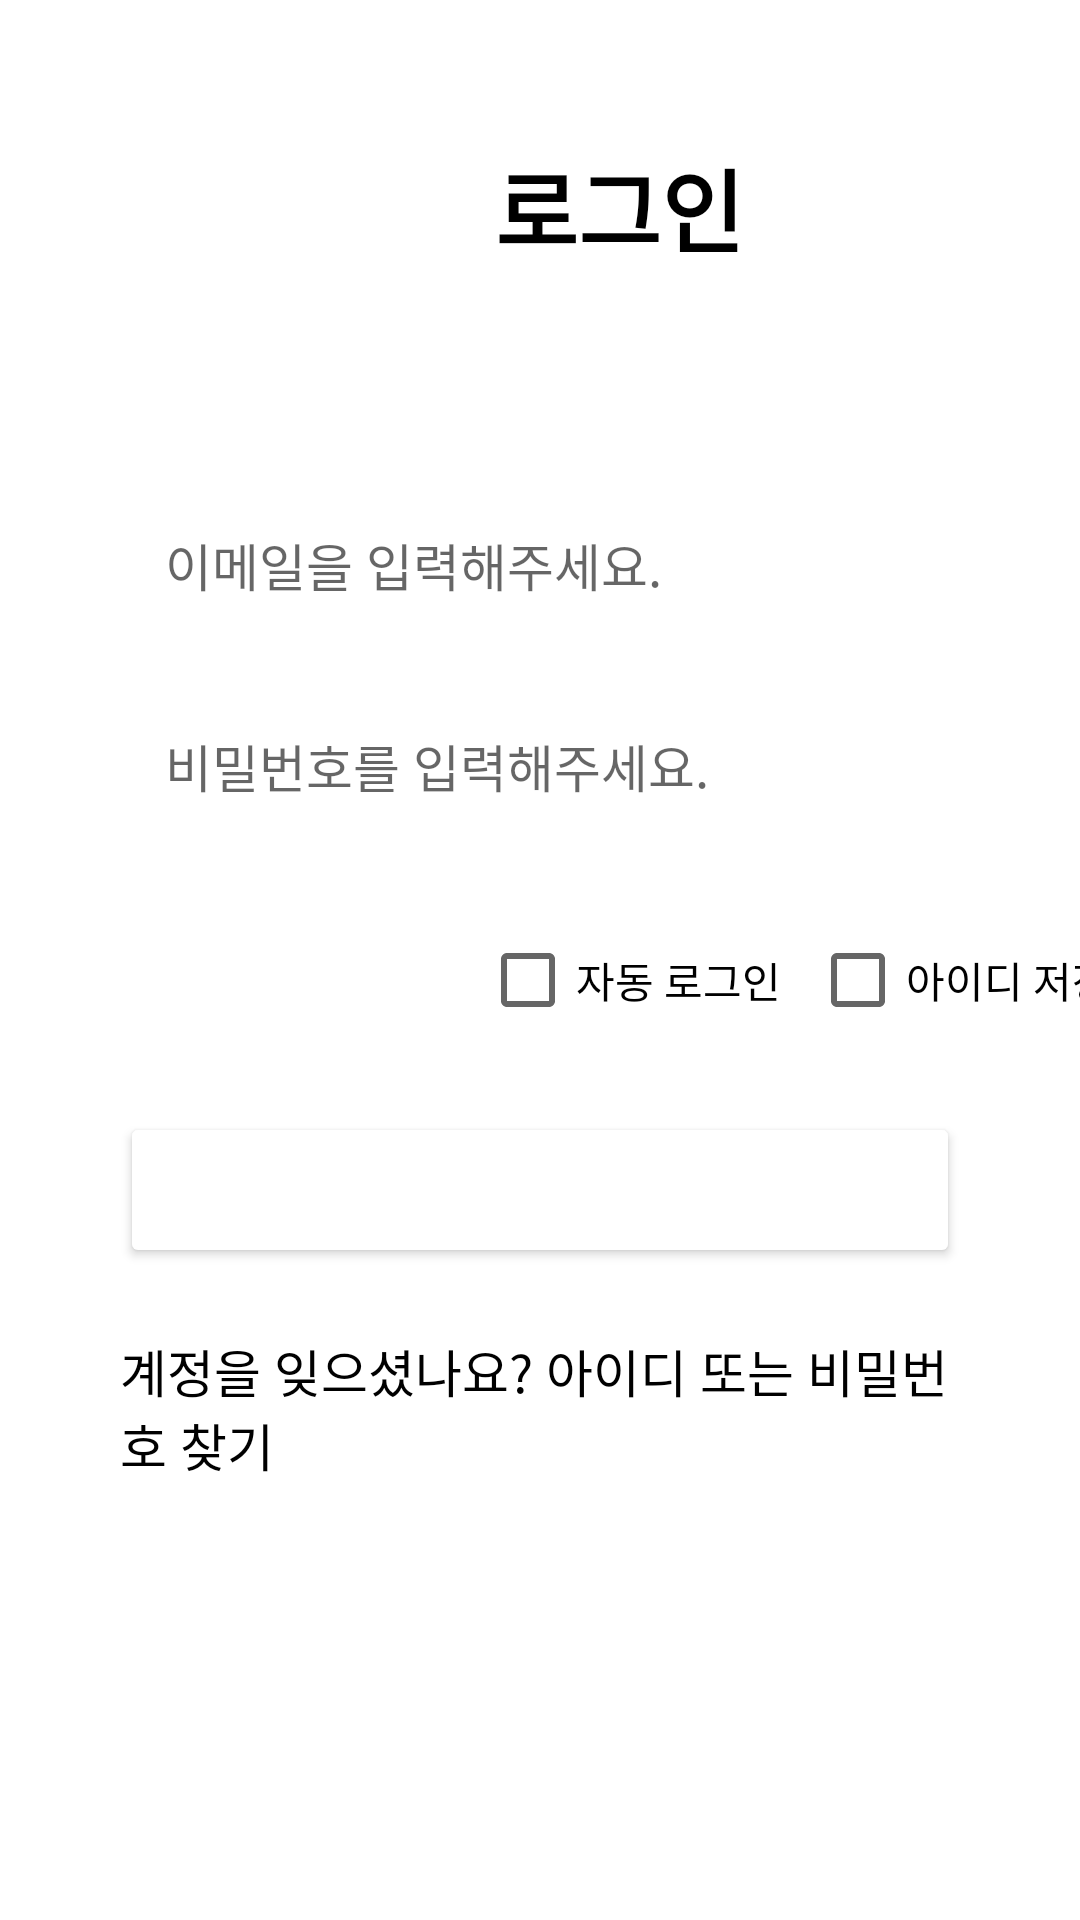

Layout XML and referenced resources for this Android screen:
<!-- AndroidManifest.xml: application theme Theme.LogIn_With_The_Server -->
<!-- res/layout/activity_login.xml -->
<?xml version="1.0" encoding="utf-8"?>
<androidx.constraintlayout.widget.ConstraintLayout xmlns:android="http://schemas.android.com/apk/res/android"
    xmlns:app="http://schemas.android.com/apk/res-auto"
    xmlns:tools="http://schemas.android.com/tools"
    android:layout_width="match_parent"
    android:layout_height="match_parent"
    tools:context=".LoginActivity">

    <FrameLayout
        android:id="@+id/TopView"
        android:layout_width="match_parent"
        android:layout_height="wrap_content"
        app:layout_constraintEnd_toEndOf="parent"
        app:layout_constraintLeft_toLeftOf="parent"
        app:layout_constraintTop_toTopOf="parent">

        <ImageView
            android:id="@+id/backButton"
            android:layout_width="wrap_content"
            android:layout_height="wrap_content"
            android:layout_marginLeft="40dp"
            android:layout_marginTop="55dp"
            android:src="@drawable/ic_arrow_back"
            app:layout_constraintLeft_toLeftOf="parent"
            app:layout_constraintTop_toTopOf="parent" />

        <TextView
            android:id="@+id/SignUpTitle"
            android:layout_width="wrap_content"
            android:layout_height="wrap_content"
            android:layout_marginLeft="165dp"
            android:layout_marginTop="47dp"
            android:gravity="center"
            android:text="로그인"
            android:textColor="@color/black"
            android:textSize="30sp"
            android:textStyle="bold"
            app:layout_constraintEnd_toEndOf="parent"
            app:layout_constraintLeft_toLeftOf="parent"
            app:layout_constraintTop_toTopOf="parent" />
    </FrameLayout>

    <EditText
        android:id="@+id/email"
        android:layout_width="match_parent"
        android:layout_height="wrap_content"
        android:layout_marginLeft="40dp"
        android:layout_marginTop="70dp"
        android:layout_marginRight="40dp"
        android:background="@drawable/blue_background"
        android:hint="이메일을 입력해주세요."
        android:padding="15dp"
        android:textSize="17sp"
        app:layout_constraintTop_toBottomOf="@id/TopView" />

    <EditText
        android:id="@+id/password"
        android:layout_width="match_parent"
        android:layout_height="wrap_content"
        android:layout_marginLeft="40dp"
        android:layout_marginTop="12dp"
        android:layout_marginRight="40dp"
        android:background="@drawable/blue_background"
        android:hint="비밀번호를 입력해주세요."
        android:padding="15dp"
        android:textSize="17sp"
        app:layout_constraintTop_toBottomOf="@id/email" />

    <CheckBox
        android:id="@+id/saveLogin"
        android:layout_width="wrap_content"
        android:layout_height="wrap_content"
        android:text="자동 로그인"
        android:textColor="@color/black"
        android:layout_marginTop="20dp"
        app:layout_constraintTop_toBottomOf="@id/password"
        app:layout_constraintLeft_toLeftOf="@id/password"
        android:layout_marginLeft="120dp"/>

    <CheckBox
        android:id="@+id/save"
        android:layout_width="wrap_content"
        android:layout_height="wrap_content"
        android:text="아이디 저장"
        android:textColor="@color/black"
        android:layout_marginTop="20dp"
        app:layout_constraintLeft_toLeftOf="@id/password"
        app:layout_constraintTop_toBottomOf="@id/password"
        android:layout_marginLeft="230dp"/>

    <Button
        android:id="@+id/login"
        android:layout_width="match_parent"
        android:layout_height="wrap_content"
        android:layout_marginLeft="40dp"
        android:layout_marginTop="20dp"
        android:layout_marginRight="40dp"
        android:backgroundTint="@drawable/black_background"
        android:padding="15dp"
        android:text="로그인"
        android:textColor="@color/white"
        android:textSize="15sp"
        app:layout_constraintTop_toBottomOf="@+id/save" />

    <TextView
        android:id="@+id/lost"
        android:layout_width="match_parent"
        android:layout_height="wrap_content"
        android:layout_marginLeft="40dp"
        android:layout_marginTop="22dp"
        android:layout_marginRight="40dp"
        android:text="계정을 잊으셨나요? 아이디 또는 비밀번호 찾기"
        android:textSize="17sp"
        android:textColor="@color/black"
        app:layout_constraintTop_toBottomOf="@id/login" />

</androidx.constraintlayout.widget.ConstraintLayout>
<!-- resources referenced by this layout -->
<resources>
  <!-- drawable black_background (drawable) -->
  <?xml version="1.0" encoding="utf-8"?>
  <shape xmlns:android="http://schemas.android.com/apk/res/android"
      android:shape="rectangle">
  
      <corners android:radius="25dp"/>
      <solid android:color="@color/black"/>
  
  </shape>
  <style name="Theme.LogIn_With_The_Server" parent="Theme.MaterialComponents.DayNight.DarkActionBar">
          
          <item name="colorPrimary">@color/purple_500</item>
          <item name="colorPrimaryVariant">@color/purple_700</item>
          <item name="colorOnPrimary">@color/white</item>
          
          <item name="colorSecondary">@color/teal_200</item>
          <item name="colorSecondaryVariant">@color/teal_700</item>
          <item name="colorOnSecondary">@color/black</item>
          
          <item name="android:statusBarColor">?attr/colorPrimaryVariant</item>
          
      </style>
  <!-- not gathered from this repository: default colours our renderer supplied (Android Studio template values) -->
  <color name="purple_500">#FF6200EE</color>
  <color name="purple_700">#FF3700B3</color>
  <color name="teal_200">#FF03DAC5</color>
  <color name="teal_700">#FF018786</color>
  <color name="black">#FF000000</color>
  <color name="white">#FFFFFFFF</color>
</resources>
